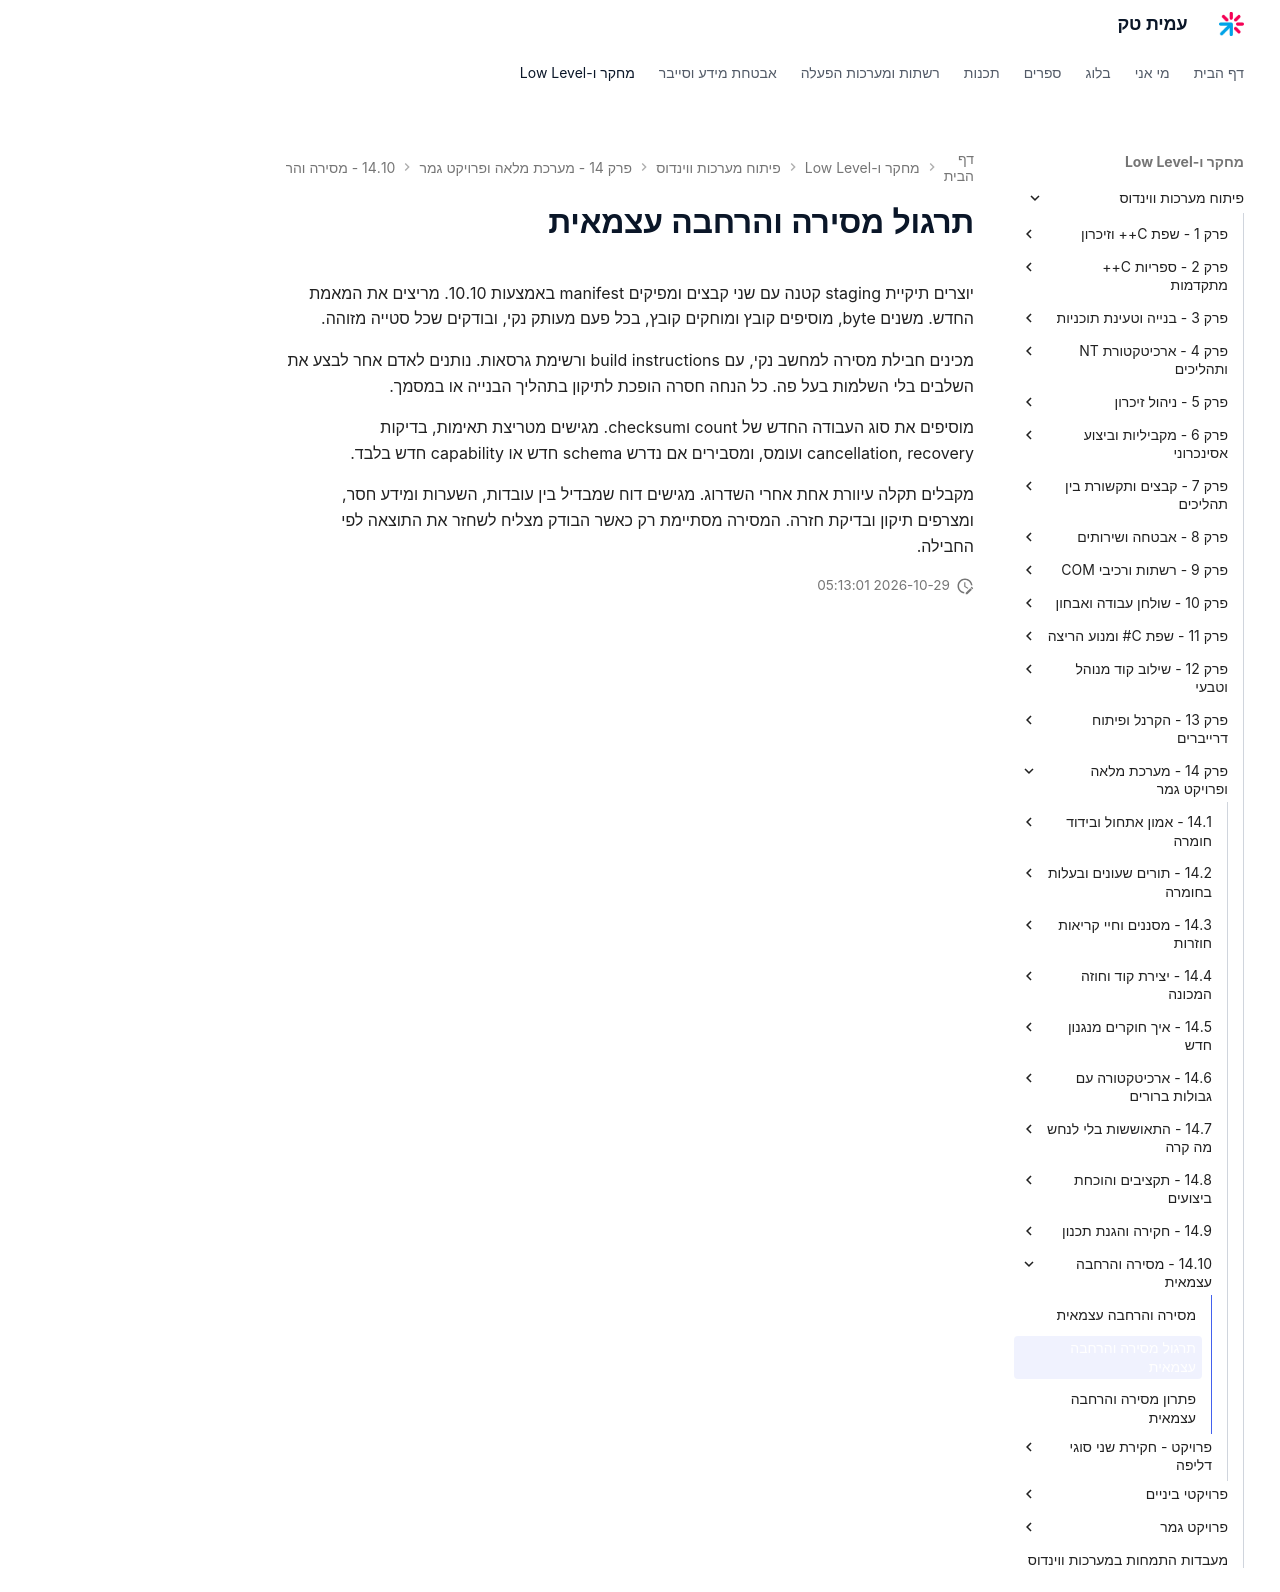

repository: AmitPinchasi/amittech · page: פיתוח-מערכות-ווינדוס/14 - מערכת מלאה ופרויקט גמר/14.10 - מסירה והרחבה עצמאית/14.10 - מסירה והרחבה עצמאית - תרגול/index.html · generator: mkdocs

# תרגול מסירה והרחבה עצמאית

יוצרים תיקיית staging קטנה עם שני קבצים ומפיקים manifest באמצעות 10.10. מריצים את המאמת החדש. משנים byte, מוסיפים קובץ ומוחקים קובץ, בכל פעם מעותק נקי, ובודקים שכל סטייה מזוהה.

מכינים חבילת מסירה למחשב נקי, עם build instructions ורשימת גרסאות. נותנים לאדם אחר לבצע את השלבים בלי השלמות בעל פה. כל הנחה חסרה הופכת לתיקון בתהליך הבנייה או במסמך.

מוסיפים את סוג העבודה החדש של count וchecksum. מגישים מטריצת תאימות, בדיקות cancellation, recovery ועומס, ומסבירים אם נדרש schema חדש או capability חדש בלבד.

מקבלים תקלה עיוורת אחת אחרי השדרוג. מגישים דוח שמבדיל בין עובדות, השערות ומידע חסר, ומצרפים תיקון ובדיקת חזרה. המסירה מסתיימת רק כאשר הבודק מצליח לשחזר את התוצאה לפי החבילה.
